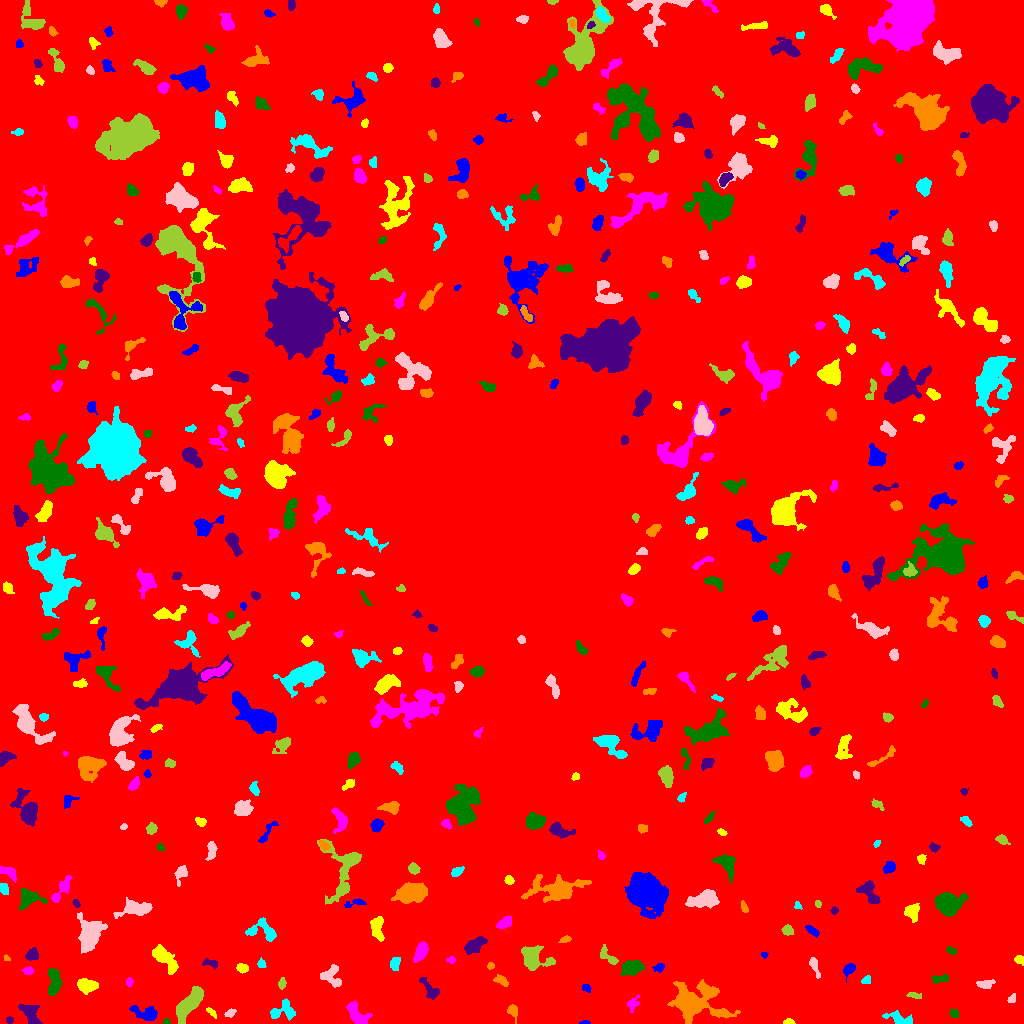

The table this chart was drawn from, first rows:
ID, X, Y, A, B, theta, total_flux, mu_max, mu_median, mu_mean, R_fwhm, R_e, R10, R90, x_start, x_end, y_start, y_end, area, greylevel
0, 506.3, 518.4, 301.9, 296.8, 1.274, 1787708, 13.0, 2.0, 2.061, 63.06, 241.3, 92.67, 390.9, 0, 1023, 0, 1023, 867220, 2.061
1, 584.3, 0.8085, 2.676, 0.8624, 0.03283, 94.0, 6.0, 2.0, 2.474, 2.394, 1.784, 0.5642, 2.932, 579, 590, 0, 3, 38, 7.474
2, 788.7, 1.483, 2.647, 1.346, 0.00397, 174.0, 6.0, 3.0, 3.0, 3.192, 2.257, 0.7979, 3.613, 783, 795, 0, 5, 58, 8.0
3, 356, 10.22, 7, 3.661, -0.8374, 757.0, 6.0, 2.0, 2.434, 5.971, 5.412, 2.034, 8.612, 346, 372, 0, 23, 311, 7.434
4, 166.7, 1.667, 1.635, 1.373, -0.1622, 114.0, 6.0, 3.0, 2.78, 2.646, 1.871, 0.7979, 2.877, 162, 170, 0, 5, 41, 8.78
5, 9.65, 3.43, 1.717, 1.651, 0.04707, 100.0, 4.0, 2.0, 2.0, 3.09, 2.185, 0.7979, 3.432, 6, 13, 0, 7, 50, 7.0
6, 695.1, 21, 13.08, 8.177, -0.159, 6693, 21.0, 4.0, 5.308, 7.159, 9.356, 3.338, 17.11, 667, 740, 0, 44, 1261, 9.308
7, 900.6, 4.273, 7.2, 2.591, -0.2838, 589.0, 6.0, 2.0, 2.629, 5.836, 4.478, 1.784, 7.024, 882, 912, 0, 13, 224, 7.629
8, 230.1, 10.66, 2.3, 1.426, 0.3788, 79.0, 3.0, 1.0, 1.013, 2.646, 2.257, 0.7979, 3.656, 224, 236, 6, 15, 78, 8.013
9, 189.5, 20.25, 10.08, 3.516, 0.8955, 3174, 11.0, 6.0, 5.911, 9.441, 7.378, 3.038, 11.37, 176, 203, 0, 37, 537, 9.911
10, 321.3, 5.489, 2.85, 1.623, -1.115, 190.0, 6.0, 2.0, 2.405, 3.038, 2.585, 0.9772, 4.297, 316, 325, 0, 11, 79, 7.405
11, 147.6, 9.531, 6.225, 2.957, -0.2242, 874.0, 11.0, 2.0, 3.19, 4.184, 4.222, 1.596, 7.632, 129, 157, 3, 18, 274, 8.19
12, 211.2, 11.19, 3.166, 1.323, -0.796, 178.0, 5.0, 3.0, 2.58, 3.338, 2.523, 0.9772, 3.949, 206, 216, 5, 16, 69, 8.58
13, 632.6, 20.3, 3.764, 2.648, 0.8682, 231.0, 5.0, 2.0, 1.848, 3.29, 3.241, 1.262, 5.441, 627, 639, 11, 29, 125, 6.848
14, 954.1, 10.17, 2.251, 1.97, -0.6873, 109.0, 3.0, 1.0, 1.434, 2.985, 2.585, 0.9772, 4.297, 950, 959, 6, 14, 76, 7.434
15, 30.36, 8.714, 6.351, 3.213, -0.9801, 759.0, 7.0, 2.0, 2.691, 5.015, 5.015, 1.871, 8.058, 18, 42, 0, 19, 282, 7.691
16, 512.5, 12.47, 3.603, 2.398, -1.244, 279.0, 5.0, 2.0, 2.306, 4.297, 3.523, 1.262, 5.352, 507, 517, 0, 19, 121, 7.306
17, 281.1, 11.74, 7.193, 3.99, 0.2568, 655.0, 7.0, 2.0, 2.331, 4.297, 4.652, 1.784, 8.078, 270, 295, 3, 25, 281, 7.331
18, 1012, 24.67, 2.386, 1.82, 0.8177, 129.0, 4.0, 2.0, 1.955, 3.785, 2.646, 0.9772, 4.068, 1007, 1015, 21, 30, 66, 6.955
19, 914.3, 28.13, 3.438, 1.37, -0.1661, 187.0, 6.0, 2.0, 2.28, 3.192, 2.706, 0.9772, 4.442, 906, 921, 25, 31, 82, 7.28
20, 102.5, 26.57, 3.794, 1.622, 1, 183.0, 4.0, 2.0, 1.906, 4.029, 2.932, 1.128, 4.918, 97, 108, 17, 33, 96, 6.906
21, 586.6, 35.9, 1.983, 1.392, -0.7396, 82.0, 3.0, 1.0, 1.224, 2.932, 2.111, 0.7979, 3.29, 582, 591, 31, 39, 67, 8.224
22, 87.27, 37.73, 4.508, 2.928, -0.1305, 1547, 14.0, 6.0, 6.213, 5.836, 4.618, 1.871, 7.269, 77, 98, 29, 45, 249, 11.21
23, 129.3, 41.36, 2.273, 1.543, 1.434, 165.0, 5.0, 3.0, 2.661, 3.192, 2.394, 0.9772, 3.656, 126, 133, 36, 46, 62, 7.661
24, 939.6, 44.69, 4.555, 1.879, 0.09545, 258.0, 4.0, 2.0, 2.168, 5.262, 3.523, 1.382, 5.352, 932, 948, 40, 50, 119, 8.168
25, 430.3, 33.1, 6.529, 2.648, -0.8845, 522.0, 8.0, 2.0, 2.546, 3.909, 4.184, 1.493, 6.887, 419, 439, 24, 46, 205, 7.546
26, 501.3, 42.87, 3.421, 1.876, -0.5476, 383.0, 8.0, 3.0, 3.274, 3.785, 3.038, 1.128, 5.046, 493, 508, 37, 49, 117, 8.274
27, 865.6, 43.23, 2.063, 1.639, 0.7602, 159.0, 6.0, 2.0, 2.208, 2.985, 2.257, 0.7979, 3.656, 861, 870, 40, 48, 72, 8.208
28, 985.2, 39.46, 4.68, 2.062, 0.07345, 221.0, 3.0, 2.0, 1.649, 5.14, 4.068, 1.596, 5.917, 976, 995, 35, 44, 134, 6.649
29, 281.8, 39.84, 2.768, 1.733, 1.352, 144.0, 5.0, 2.0, 1.823, 2.459, 2.706, 0.9772, 4.478, 278, 286, 34, 46, 79, 6.823
30, 435.5, 50.36, 2.097, 1.716, 1.501, 151.0, 5.0, 1.0, 2.068, 2.877, 2.326, 0.9772, 3.949, 432, 439, 46, 55, 73, 8.068
31, 849.1, 54.17, 3.457, 2.289, 0.796, 415.0, 6.0, 3.0, 3.268, 5.046, 3.523, 1.382, 5.382, 843, 855, 41, 60, 127, 8.268
32, 242.1, 55.21, 2.786, 2.103, -0.235, 312.0, 6.0, 3.0, 3.029, 4.442, 3.09, 1.262, 4.853, 236, 248, 50, 60, 103, 8.029
33, 28.4, 52.49, 2.604, 1.935, -0.03389, 175.0, 4.0, 2.0, 2.188, 4.26, 2.877, 1.128, 4.406, 22, 34, 49, 57, 80, 7.188
34, 53.73, 40.56, 7.019, 3.09, -1.57, 1126, 9.0, 4.0, 3.791, 5.917, 5.441, 2.111, 8.368, 48, 62, 28, 55, 297, 8.791
35, 210.6, 60.2, 4.029, 1.86, -0.2189, 208.0, 4.0, 2.0, 2.019, 4.754, 3.241, 1.262, 5.046, 202, 217, 54, 65, 103, 7.019
36, 490.4, 57.67, 1.798, 1.645, 0.7145, 104.0, 4.0, 2.0, 2.122, 3.241, 2.257, 0.7979, 3.385, 487, 494, 54, 61, 49, 7.122
37, 395.1, 60.63, 3.369, 2.467, 1.347, 200.0, 3.0, 1.0, 1.613, 4.222, 3.432, 1.382, 5.614, 390, 400, 53, 66, 124, 6.613
38, 331.7, 46.62, 6.269, 4.675, -0.9124, 617.0, 7.0, 2.0, 2.26, 3.241, 5.202, 1.871, 8.176, 320, 341, 36, 59, 273, 7.26
39, 532.4, 65.1, 6.282, 5.019, -0.4753, 2404, 18.0, 4.0, 5.061, 5.412, 5.67, 2.185, 9.885, 521, 555, 53, 78, 475, 10.06
40, 285.5, 61.27, 3.792, 1.496, 0.4782, 59.0, 3.0, 1.0, 0.7973, 1.871, 2.326, 0.7979, 3.613, 280, 294, 56, 65, 74, 6.797
41, 658.8, 55.9, 2.566, 1.877, 0.1523, 185.0, 5.0, 2.0, 2.176, 3.29, 2.706, 0.9772, 4.297, 652, 664, 51, 60, 85, 9.176
42, 1019, 63.71, 2.459, 2.031, -0.3033, 175.0, 5.0, 2.0, 2.188, 3.29, 2.821, 1.128, 4.334, 1014, 1023, 58, 68, 80, 7.188
43, 451.2, 63.2, 2.076, 1.711, -0.1562, 125.0, 6.0, 2.0, 2.083, 2.326, 2.185, 0.7979, 3.785, 446, 455, 60, 67, 60, 7.083
44, 631.3, 55.53, 4.967, 3.282, 0.286, 1228, 11.0, 3.0, 4.191, 5.171, 4.886, 1.871, 8.078, 621, 644, 48, 63, 293, 9.191
45, 31.8, 68.66, 2.954, 2.576, 0.3764, 461.0, 9.0, 3.0, 3.317, 3.656, 3.432, 1.262, 5.528, 25, 38, 63, 76, 139, 8.317
46, 6.898, 65.53, 1.683, 1.029, -0.7492, 49.0, 3.0, 1.0, 1.324, 2.257, 1.693, 0.5642, 2.646, 4, 10, 63, 69, 37, 8.324
47, 261.2, 59.28, 2.248, 1.893, -0.9702, 142.0, 4.0, 2.0, 2.058, 3.7, 2.523, 0.9772, 4.068, 257, 266, 56, 66, 69, 7.058
48, 814.7, 57.05, 5.706, 1.761, -1.234, 303.0, 5.0, 2.0, 2.295, 4.184, 3.656, 1.382, 5.614, 809, 820, 45, 66, 132, 7.295
49, 608.5, 66.23, 6.303, 2.402, -0.7665, 413.0, 8.0, 2.0, 2.444, 3.478, 3.742, 1.382, 6.18, 600, 618, 59, 79, 169, 8.444
50, 577.3, 63.07, 7.373, 3.62, -0.3439, 688.0, 7.0, 2.0, 2.502, 4.583, 4.82, 1.784, 7.818, 566, 592, 52, 71, 275, 7.502
51, 763.8, 68.67, 1.761, 1.4, -0.7677, 97.0, 4.0, 2.0, 2.425, 3.09, 2.034, 0.7979, 3.038, 761, 768, 65, 71, 40, 7.425
52, 164.6, 65.39, 8.346, 3.448, -0.8212, 1740, 11.0, 4.0, 4.439, 5.585, 6.155, 2.257, 9.837, 152, 178, 49, 79, 392, 8.439
53, 420.9, 71.82, 4.731, 2.524, 1.148, 838.0, 9.0, 3.5, 3.809, 5.14, 4.37, 1.693, 6.933, 413, 428, 61, 82, 220, 8.809
54, 951.8, 72.41, 2.074, 1.344, -0.1668, 87.0, 4.0, 1.0, 1.279, 2.985, 2.111, 0.7979, 3.338, 946, 956, 69, 77, 68, 7.279
55, 474.4, 77.74, 5.604, 2.974, 0.5897, 1255, 10.0, 5.0, 4.772, 6.531, 5.171, 2.034, 7.999, 464, 487, 69, 87, 263, 8.772
56, 565.3, 84.1, 2.854, 1.521, 0.2586, 166.0, 4.0, 2.0, 2.338, 4.107, 2.706, 1.128, 4.029, 558, 571, 81, 88, 71, 7.338
57, 263.6, 92.69, 8.21, 4.735, -0.3088, 1448, 11.0, 4.0, 4.469, 5.262, 5.67, 2.034, 8.867, 245, 276, 82, 106, 324, 8.469
58, 90.65, 91.37, 8.283, 6.046, 1.207, 1689, 7.0, 2.0, 2.602, 7.047, 7.653, 2.877, 12.26, 77, 107, 70, 111, 649, 7.602
59, 787.4, 93.16, 2.596, 2.208, -0.2412, 419.0, 8.0, 3.0, 3.916, 3.909, 3.038, 1.262, 4.918, 781, 793, 88, 99, 107, 8.916
... 470 more rows
